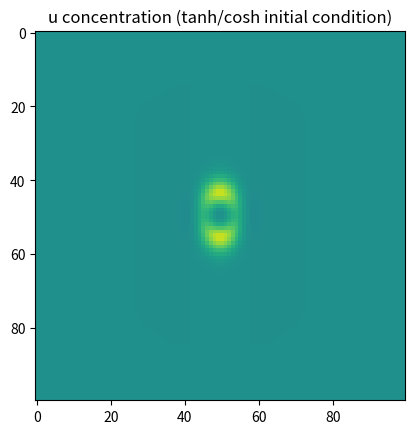

Reproduce this figure in Python.
import numpy as np
import matplotlib.pyplot as plt
from matplotlib import animation

# ----------------------
# PARAMETERS
# ----------------------
L = 10                  # domain [-L, L]^2
Nx, Ny = 100, 100       # grid points
dx = dy = 2*L / Nx
dt = 0.01
total_time = 40.0
d1 = d2 = 0.04
mu = 1.0
substeps = 5

n_steps = int(total_time / dt)
n_frames = n_steps // substeps

# ----------------------
# GRID AND INITIAL CONDITION (real-valued)
# ----------------------
x = np.linspace(-L, L, Nx)
y = np.linspace(-L, L, Ny)
X, Y = np.meshgrid(x, y)

beta = 0.8

# Real-valued initial condition derived from tanh/cosh complex formula
Z = X + 1j*Y
u = np.tanh(beta*(X**2 + Y**2)) * np.real(np.cos(Z)) / np.cosh(beta*(X**2 + Y**2))
v = np.tanh(beta*(X**2 + Y**2)) * np.imag(np.cos(Z)) / np.cosh(beta*(X**2 + Y**2))

# ----------------------
# WAVENUMBERS FOR FFT
# ----------------------
kx = 2 * np.pi * np.fft.fftfreq(Nx, d=dx)
ky = 2 * np.pi * np.fft.fftfreq(Ny, d=dy)
KX, KY = np.meshgrid(kx, ky, indexing='ij')
K2 = KX**2 + KY**2

# ----------------------
# REACTION FUNCTION
# ----------------------
def reaction(u, v):
    r2 = u**2 + v**2
    du = (1 - r2) * u + mu * r2 * v
    dv = -mu * r2 * u + (1 - r2) * v
    return du, dv

# ----------------------
# ANIMATION SETUP
# ----------------------
fig, ax = plt.subplots()
im = ax.imshow(u, cmap='viridis', vmin=-1, vmax=1)
time_text = ax.text(0.02, 0.95, '', color='white', transform=ax.transAxes, fontsize=12)
ax.set_title("u concentration (tanh/cosh initial condition)")

# ----------------------
# UPDATE FUNCTION
# ----------------------
def update(frame):
    global u, v
    for _ in range(20):
        # --- RK4 for reaction ---
        k1u, k1v = reaction(u, v)
        k2u, k2v = reaction(u + 0.5*dt*k1u, v + 0.5*dt*k1v)
        k3u, k3v = reaction(u + 0.5*dt*k2u, v + 0.5*dt*k2v)
        k4u, k4v = reaction(u + dt*k3u, v + dt*k3v)

        u_react = u + dt/6 * (k1u + 2*k2u + 2*k3u + k4u)
        v_react = v + dt/6 * (k1v + 2*k2v + 2*k3v + k4v)

        # --- implicit diffusion in Fourier space ---
        u_hat = np.fft.fftn(u_react)
        v_hat = np.fft.fftn(v_react)

        u = np.fft.ifftn(u_hat / (1 + dt*d1*K2)).real
        v = np.fft.ifftn(v_hat / (1 + dt*d2*K2)).real

    # update image
    im.set_array(u)

    # update timer
    t = frame * substeps * dt
    time_text.set_text(f"t = {t:.2f}")

    return [im, time_text]

# ----------------------
# RUN ANIMATION
# ----------------------
ani = animation.FuncAnimation(fig, update, frames=n_frames, blit=False, repeat=False)
plt.show()
